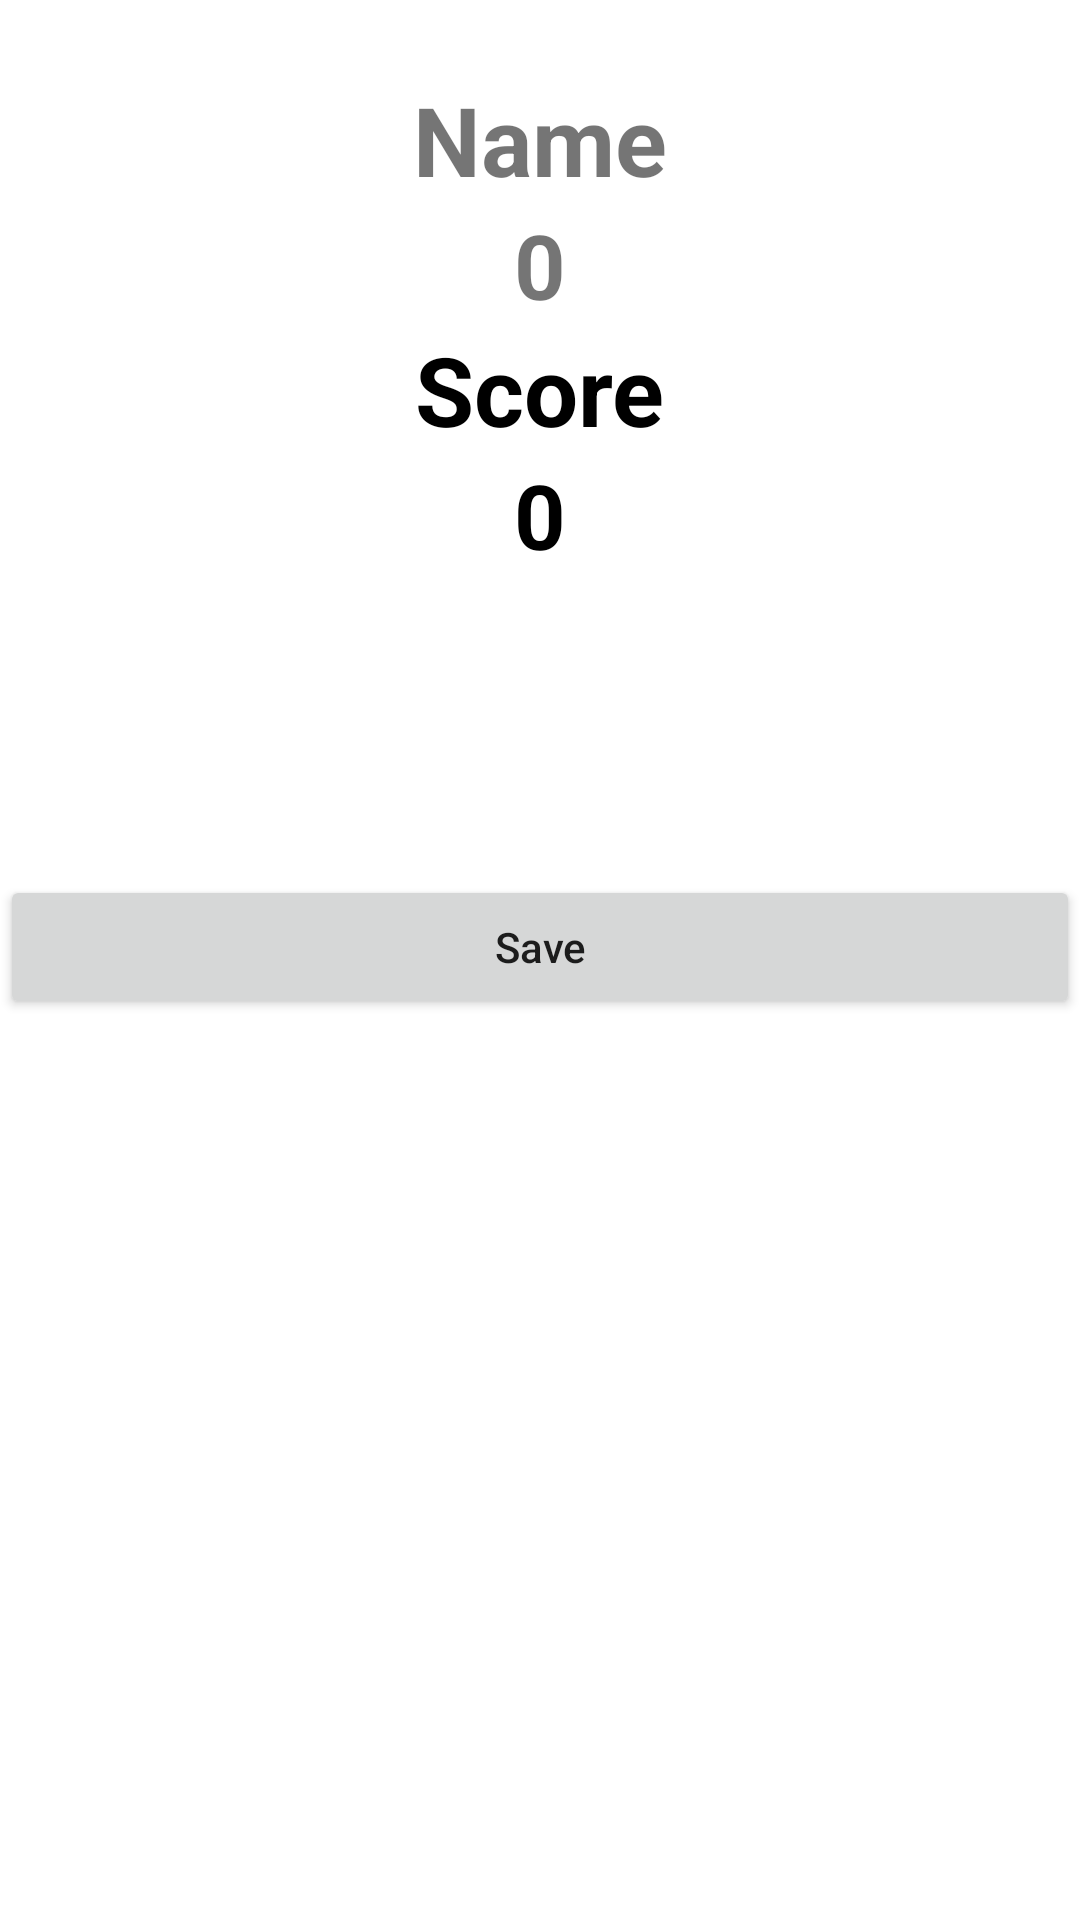

Android layout source for this screen:
<!-- AndroidManifest.xml: application theme Theme.HW01 -->
<!-- res/layout/activity_game_over.xml -->
<?xml version="1.0" encoding="utf-8"?>
<RelativeLayout
    xmlns:android="http://schemas.android.com/apk/res/android"
    android:layout_width="match_parent"
    android:layout_height="match_parent">

    <TextView
        android:id="@+id/gameOver_TVW_title_Name"
        android:layout_width="wrap_content"
        android:layout_height="wrap_content"
        android:layout_centerHorizontal="true"
        android:layout_marginTop="25dp"

        android:text="Name"
        android:textSize="32sp"
        android:textStyle="bold" />

    <TextView
        android:id="@+id/gameOver_TVW_Name"
        android:layout_width="wrap_content"
        android:layout_height="wrap_content"
        android:layout_below="@id/gameOver_TVW_title_Name"
        android:layout_centerHorizontal="true"

        android:textSize="30sp"
        android:textStyle="bold"
        android:text="0"
        />

    <TextView
        android:id="@+id/gameOver_TVW_title_Score"
        android:layout_width="wrap_content"
        android:layout_height="wrap_content"
        android:layout_below="@id/gameOver_TVW_Name"
        android:layout_centerHorizontal="true"
        android:text="Score"
        android:textColor="@color/titleColor"
        android:textSize="32sp"
        android:textStyle="bold" />

    <TextView
        android:id="@+id/gameOver_TVW_Score"
        android:layout_width="wrap_content"
        android:layout_height="wrap_content"
        android:layout_below="@id/gameOver_TVW_title_Score"
        android:layout_centerHorizontal="true"
        android:text="0"
        android:textColor="@color/titleColor"
        android:textSize="30sp"
        android:textStyle="bold" />























    <Button
        android:id="@+id/gameOver_BTN_save"
        android:layout_width="match_parent"
        android:layout_height="wrap_content"
        android:layout_below="@id/gameOver_TVW_Score"
        android:layout_marginTop="100dp"
        android:padding="12dp"
        android:text="Save"
        android:textAllCaps="false" />












</RelativeLayout>
<!-- resources referenced by this layout -->
<resources>
  <color name="button_color">#880e4f</color>
  <color name="titleColor">#FF000000</color>
  <style name="Theme.HW01" parent="Theme.MaterialComponents.DayNight.NoActionBar">
          
          <item name="colorPrimary">@color/button_color</item>
          <item name="colorPrimaryVariant">@color/button_color</item>
          <item name="colorOnPrimary">@color/white</item>
          
          <item name="colorSecondary">@color/teal_200</item>
          <item name="colorSecondaryVariant">@color/teal_700</item>
          <item name="colorOnSecondary">@color/black</item>
          
          <item name="android:statusBarColor" tools:targetApi="l">?attr/colorPrimaryVariant</item>
          
      </style>
  <color name="white">#FFFFFFFF</color>
  <color name="teal_200">#FF03DAC5</color>
  <color name="teal_700">#FF018786</color>
  <color name="black">#FF000000</color>
</resources>
